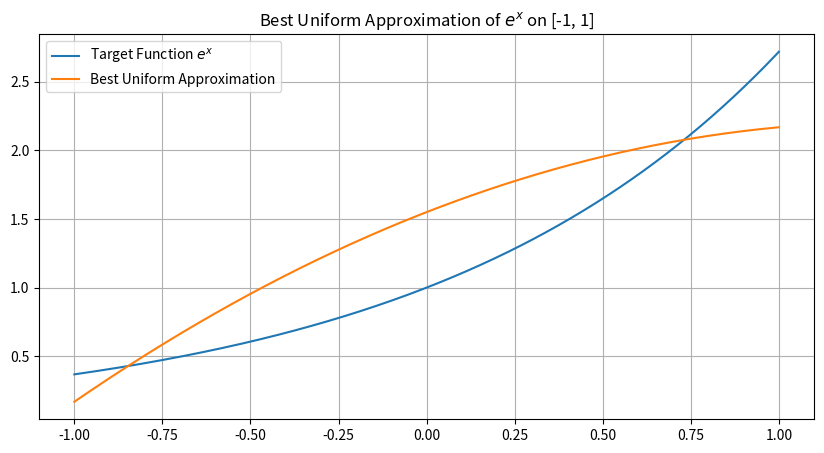

Write Python code to recreate this figure.
import numpy as np
from scipy.optimize import minimize
import matplotlib.pyplot as plt

# 定义目标函数
def target_function(x):
    return np.exp(x)

# 定义多项式逼近函数
def polynomial_approx(x, coeffs):
    # 计算多项式的值
    return sum(c * x**i for i, c in enumerate(coeffs))

# 定义逼近误差的最大值函数
def max_error(coeffs, *args):
    x_vals = args[0]
    y_true = target_function(x_vals)
    y_approx = polynomial_approx(x_vals, coeffs)
    # 返回最大绝对误差
    return np.max(np.abs(y_true - y_approx))

# 设置用于逼近的x值（均匀分布）
x_values = np.linspace(-1, 1, 500)

# 初始多项式系数猜测（这里我们使用二次多项式）
initial_coeffs = np.zeros(3)

# 使用minimize函数进行优化
result = minimize(max_error, initial_coeffs, args=(x_values,), method='Powell')

# 获取优化后的系数
optimized_coeffs = result.x

# 绘制结果
plt.figure(figsize=(10, 5))
plt.plot(x_values, target_function(x_values), label='Target Function $e^x$')
plt.plot(x_values, polynomial_approx(x_values, optimized_coeffs), label='Best Uniform Approximation')
plt.legend()
plt.grid(True)
plt.title('Best Uniform Approximation of $e^x$ on [-1, 1]')
plt.show()

print("Optimized coefficients:", optimized_coeffs)
